pico-8 play session: hold ← + tap ❎, after a click and taps of 🅾, ❎, 🅾+❎, 🅾 in the second before t = 0

[t = 2 s] hold ← ~2s, tap ❎ ~4×
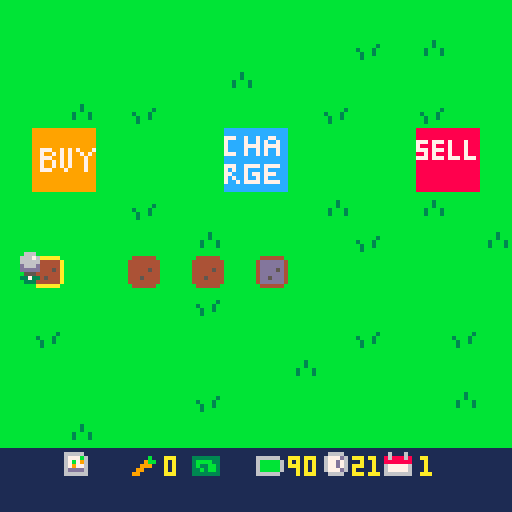
[t = 4 s] hold ← ~4s, tap ❎ ~7×
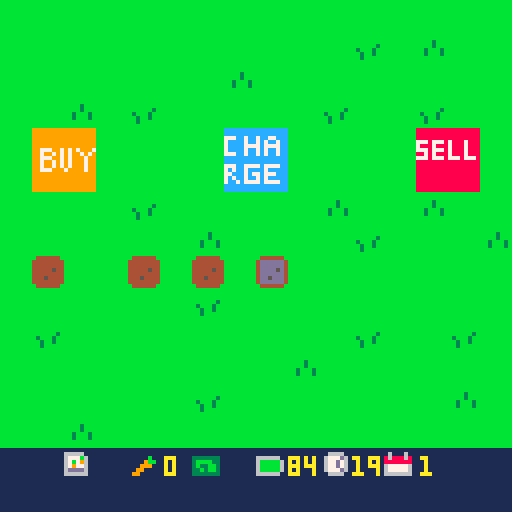
[t = 6 s] hold ← ~6s, tap ❎ ~10×
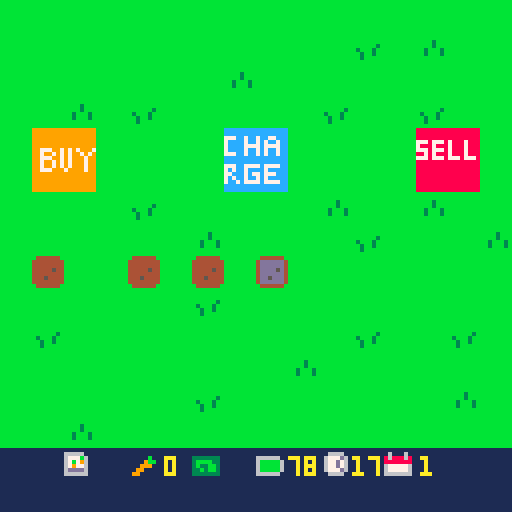
[t = 8 s] hold ← ~8s, tap ❎ ~14×
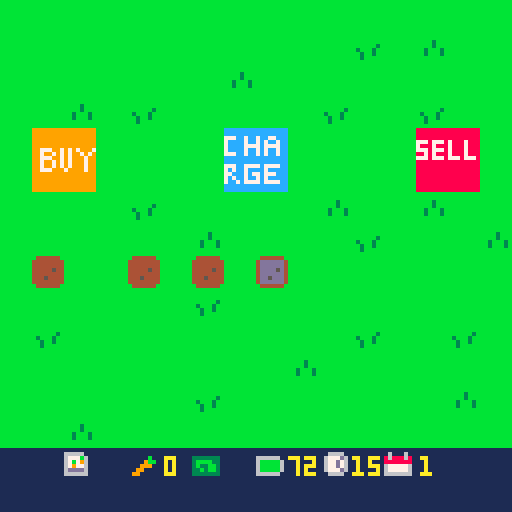

pico-8 cartridge
version 43
__lua__
function _init()
	icrops()
	iplr()
	idays()
	itrans()
	state="play"
end

function _update()

	if state=="play" then
		uplr()
		uactions()
		udays()
	elseif state=="dead" then
		if	btnp(🅾️) then
			run()
		end
	end
	
end

function _draw()
 cls()
 
 if state=="play" then
	 map()
	 dplr()
	 print(flr(clock),88,114,10)
	 print(day,105,114,10)
	 print(carrots,41,114)
	 print(flr(plr.bat),72,114,10)
	 dtrans()
	elseif state=="dead" then
		print("ur dead,",50,50,10)
		print("press c to restart",28,60,10)
	elseif state=="timeout" then
		print("ur timed out,",40,50,10)
		print("press c to restart",28,60,10)
	end
	
end
-->8
-- player / mvmt / tile sel --

function iplr()

	plr={
		x=63,
		y=63,
		bat=99
	}

end

function uplr()

	if btn(➡️) then
		plr.x+=1
		drain("mvmt")
	end
	if btn(⬅️) then
		plr.x-=1
		drain("mvmt")
	end
	if btn(⬆️) then
		plr.y-=1
		drain("mvmt")
	end
	if btn(⬇️) then
		plr.y+=1
		drain("mvmt")
	end -- player mvmt --
	
	
	tile={
		x=flr((plr.x+6)/8),
		y=flr((plr.y+8)/8)
	}

end

function dplr()

	spr(4,tile.x*8,tile.y*8)
	spr(10,plr.x,plr.y)

	
--	print(tile.x) -- show tile x
--	print(tile.y) -- show tile y
end
-->8
-- actions --

function uactions()

	if btnp(❎) then
		local sp=mget(tile.x,tile.y)
		
		if fget(sp,0) then
			-- plant seeds --
			mset(tile.x,tile.y,33)
			drain("act")
			
		elseif fget(sp,1) then
			-- watering tile --
			mset(tile.x,tile.y,sp+16)
			drain("act")
			
		elseif fget(sp,3) then
			-- harvest carrot --
			mset(tile.x,tile.y,52)
			harvest()
			drain("act")
			
		elseif fget(sp,4) then
			-- day prog / bat charge --
			day+=1
			clock=24
			trans()
			grow()
			plr.bat=100
		end -- check tile then plant/water -- 
		
	end -- if button press --
end -- function end --
-->8
-- day cicle --

function idays()
	day=1
	clock=24
end

function udays()
 clock-=.03
 
 if clock<0 then
 	state="timeout"
 end
 
end


-- day cicle --

-- transition --
function itrans()
	ttime=128
end

function trans()
	ttime=0
end

function dtrans()
 ttime+=6
 if ttime<128 then
		rectfill(0,0,128,128-ttime,2)
	end
end
-- transition --

-->8
-- growing crops --

function grow()
	for tx = 0,15 do
		for ty = 0,15 do
			local sp=(mget(tx,ty))
			if fget(mget(tx,ty),2) then
				mset(tx,ty,sp-15)
			end -- if fget --
		end -- ty for --
	end -- tx for --
end
-->8
-- money and harvesting --

function icrops()
	
	carrots=0
	seeds=0
	
end

function harvest()

	carrots+=1
	
end
-->8
-- battery stuff --

function drain(amt)

	if amt=="mvmt" then
		plr.bat-=.1
	elseif amt=="act" then
		plr.bat-=.5
	end -- battery cost --
	
	if plr.bat<0 then
		state="dead"
	end

end
__gfx__
00000000bbbbbbbbbbbbbbbbbbbbbbbb0aaaaaa00000000000000000000000000000000000000000000666000000000099999999999999998888888888888888
00000000bbbbbbbbbbbbbbbbbbbbbbbba000000a0000000000000000000000000000000000000000006667600000000099999999999999998888888888888888
00700700bbbbbbbbbbbbbbbbbbbb3bbba000000a0000000000000000000000000000000000000000006666600000000099999999999999998888888888888888
00077000bbbbbbbbbbbbbb3bbbbb3bbba000000a000000000000000000000000000000000000000000d666d00000000099999999999999997778777878887888
00077000bbbbbbbbb3bbb3bbbb3bbb3ba000000a000000000000000000000000000000000000000000ddddd00000000099999999999999997888788878887888
00700700bbbbbbbbbb3bb3bbbb3bbb3ba000000a0000000000000000000000000000000000000000000555000000000099777997979799977778777878887888
00000000bbbbbbbbbb3bbbbbbbbbbbbba000000a0000000000000000000000000000000000000000003373300000000099799797979979798878788878887888
00000000bbbbbbbbbbbbbbbbbbbbbbbb0aaaaaa00000000000000000000000000000000000000000000333000000000099777997979997997778777877787778
00000000000000000000000000000000000000000000000000000000000000000000000000000000000000001111111199799797979997998888888888888888
00000000000000000000000000000000000000000000000000000000000000000000000000000000000000001111111199799797979997998888888888888888
00000000000000000000000000000000000000000000000000000000000000000000000000000000000000001111111199777999799997998888888888888888
00000000000000000000000000000000000000000000000000000000000000000000000000000000000000001111111199999999999999998888888888888888
00000000000000000000000000000000000000000000000000000000000000000000000000000000000000001111111199999999999999998888888888888888
00000000000000000000000000000000000000000000000000000000000000000000000000000000000000001111111199999999999999998888888888888888
00000000000000000000000000000000000000000000000000000000000000000000000000000000000000001111111199999999999999998888888888888888
00000000000000000000000000000000000000000000000000000000000000000000000000000000000000001111111199999999999999998888888888888888
00000000b444444bb444444bb444444bb444444b00000000111111111111111111111111111111111111111111111111cccccccccccccccc0000000000000000
0000000044444444444444444444444444344b4400000000666661111111111111111111111111111166661116111611cccccccccccccccc0000000000000000
00000000444444444444444444444b444439bb44000000006777b61111111b11333333316666661116777d6186888681777cc7cc7cc77ccc0000000000000000
000000004444454444444b4444444b4444a3ba440000000067b7961111119bb13bbbb3316bbbbb611677d761888888817cccc7cc7c7cc7cc0000000000000000
000000004444444444444444444b4444449aa9440000000067977611111999113b33bb316bbbbb611677d761677777617cccc7777c7777cc0000000000000000
0000000044454444444b4444444b444444999944000000006dddd6111199111133b3bb316bbbbb6116777d61677777617cccc7cc7c7cc7cc0000000000000000
000000004444444444444444444444444449944400000000666666111991111133333331666666111166661166666661777cc7cc7c7cc7cc0000000000000000
00000000b444444bb444444bb444444bb444444b00000000111111111111111111111111111111111111111111111111cccccccccccccccc0000000000000000
00000000b444444bb444444bb444444bbbbbbbbb00000000000000000000000000000000000000000000000000000000cccccccccccccccc0000000000000000
000000004dddddd44dddddd44dddddd4bb4444bb00000000000000000000000000000000000000000000000000000000777cc7777c7777cc0000000000000000
000000004dddddd44dddddd44ddddbd4b442244b000000000000000000000000000000000000000000000000000000007c7cc7cccc7ccccc0000000000000000
000000004dddd5d44ddddbd44ddddbd4b421124b0000000000000000000000000000000000000000000000000000000077ccc7c77c777ccc0000000000000000
000000004dddddd44dddddd44ddbddd4b411114b000000000000000000000000000000000000000000000000000000007c7cc7cc7c7ccccc0000000000000000
000000004dd5ddd44ddbddd44ddbddd4b441144b000000000000000000000000000000000000000000000000000000007cc7c7777c7777cc0000000000000000
000000004dddddd44dddddd44dddddd4bb4444bb00000000000000000000000000000000000000000000000000000000cccccccccccccccc0000000000000000
00000000b444444bb444444bb444444bbbbbbbbb00000000000000000000000000000000000000000000000000000000cccccccccccccccc0000000000000000
__gff__
0001010100000000000000000000000000000000000000000000000000000000000202020800000000000000101000000004040401000000000000001010000000000000000000000000000000000000000000000000000000000000000000000000000000000000000000000000000000000000000000000000000000000000
0000000000000000000000000000000000000000000000000000000000000000000000000000000000000000000000000000000000000000000000000000000000000000000000000000000000000000000000000000000000000000000000000000000000000000000000000000000000000000000000000000000000000000
__map__
0101010101010101010101010101010100000000000000000000000000000000000000000000000000000000000000000000000000000000000000000000000000000000000000000000000000000000000000000000000000000000000000000000000000000000000000000000000000000000000000000000000000000000
0101010101010101010101020103010100000000000000000000000000000000000000000000000000000000000000000000000000000000000000000000000000000000000000000000000000000000000000000000000000000000000000000000000000000000000000000000000000000000000000000000000000000000
0101010101010103010101010101010100000000000000000000000000000000000000000000000000000000000000000000000000000000000000000000000000000000000000000000000000000000000000000000000000000000000000000000000000000000000000000000000000000000000000000000000000000000
0101030102010101010102010102010100000000000000000000000000000000000000000000000000000000000000000000000000000000000000000000000000000000000000000000000000000000000000000000000000000000000000000000000000000000000000000000000000000000000000000000000000000000
010c0d010101012c2d010101010e0f0100000000000000000000000000000000000000000000000000000000000000000000000000000000000000000000000000000000000000000000000000000000000000000000000000000000000000000000000000000000000000000000000000000000000000000000000000000000
011c1d010101013c3d010101011e1f0100000000000000000000000000000000000000000000000000000000000000000000000000000000000000000000000000000000000000000000000000000000000000000000000000000000000000000000000000000000000000000000000000000000000000000000000000000000
0101010102010101010103010103010100000000000000000000000000000000000000000000000000000000000000000000000000000000000000000000000000000000000000000000000000000000000000000000000000000000000000000000000000000000000000000000000000000000000000000000000000000000
0101010101010301010101020101010300000000000000000000000000000000000000000000000000000000000000000000000000000000000000000000000000000000000000000000000000000000000000000000000000000000000000000000000000000000000000000000000000000000000000000000000000000000
0101010101010101020101010101010100000000000000000000000000000000000000000000000000000000000000000000000000000000000000000000000000000000000000000000000000000000000000000000000000000000000000000000000000000000000000000000000000000000000000000000000000000000
0101010101010201010101010101010100000000000000000000000000000000000000000000000000000000000000000000000000000000000000000000000000000000000000000000000000000000000000000000000000000000000000000000000000000000000000000000000000000000000000000000000000000000
0102010101010101010101020101020100000000000000000000000000000000000000000000000000000000000000000000000000000000000000000000000000000000000000000000000000000000000000000000000000000000000000000000000000000000000000000000000000000000000000000000000000000000
0101010101010101010301010101010100000000000000000000000000000000000000000000000000000000000000000000000000000000000000000000000000000000000000000000000000000000000000000000000000000000000000000000000000000000000000000000000000000000000000000000000000000000
0101010101010201010101010101030100000000000000000000000000000000000000000000000000000000000000000000000000000000000000000000000000000000000000000000000000000000000000000000000000000000000000000000000000000000000000000000000000000000000000000000000000000000
0101030101010101010101010101010100000000000000000000000000000000000000000000000000000000000000000000000000000000000000000000000000000000000000000000000000000000000000000000000000000000000000000000000000000000000000000000000000000000000000000000000000000000
1b1b261b271b281b291b2a1b2b1b1b1b00000000000000000000000000000000000000000000000000000000000000000000000000000000000000000000000000000000000000000000000000000000000000000000000000000000000000000000000000000000000000000000000000000000000000000000000000000000
1b1b1b1b1b1b1b1b1b1b1b1b1b1b1b1b00000000000000000000000000000000000000000000000000000000000000000000000000000000000000000000000000000000000000000000000000000000000000000000000000000000000000000000000000000000000000000000000000000000000000000000000000000000
